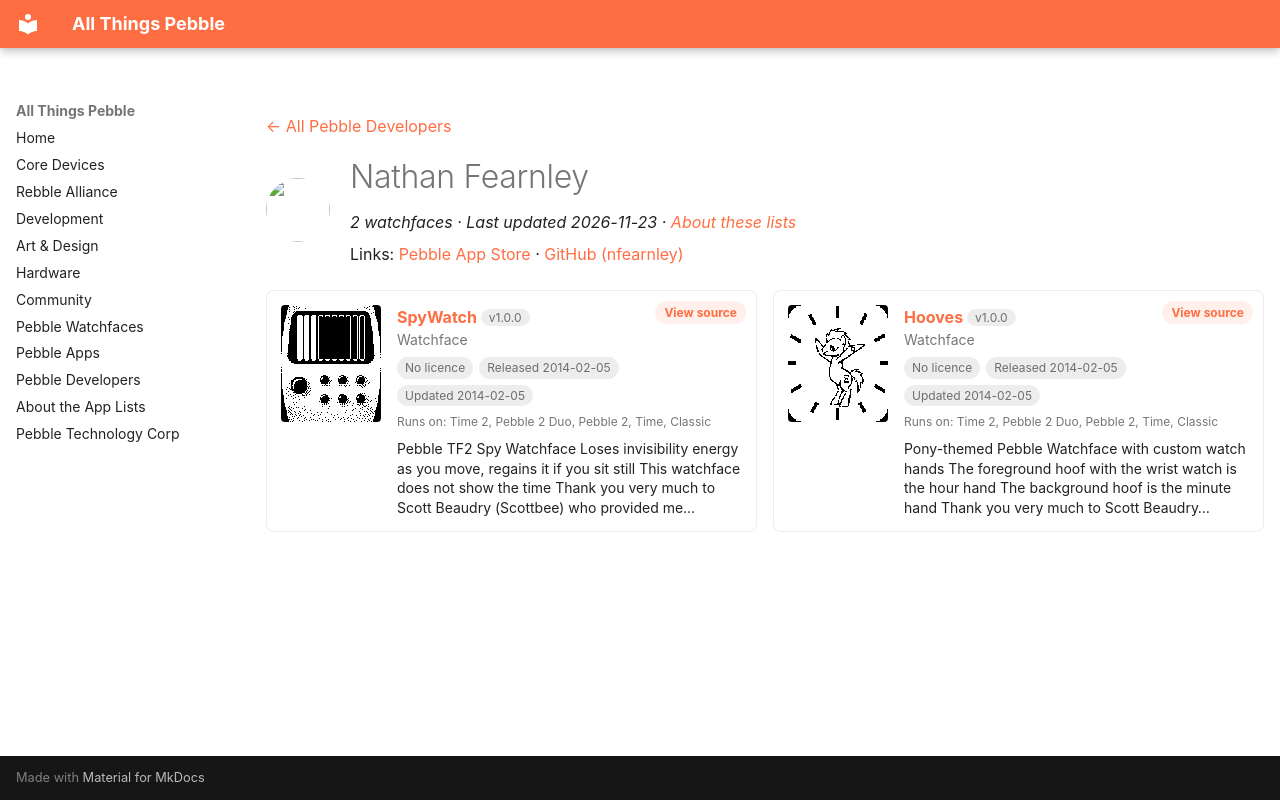

repository: saltedlolly/all-things-pebble · page: developers/nathan-fearnley.html · generator: mkdocs

---
title: "Nathan Fearnley"
hide:
  - toc
---

<!-- Generated by scripts/update_app_directory.py: do not edit by hand -->
[← All Pebble Developers](../developers.md)

<div class="dev-header" markdown>
<img class="dev-avatar" src="https://github.com/nfearnley.png?size=128" alt="" width="64" height="64" loading="lazy" onerror="this.remove()">
<div class="dev-intro" markdown>

# Nathan Fearnley

*2 watchfaces · Last updated 2026-11-23 · [About these lists](../about-app-lists.md)*

Links: [Pebble App Store](https://apps.repebble.com/apps/dev/nathan-fearnley_52c5f95e9a92722dea000018) · [GitHub (nfearnley)](https://github.com/nfearnley)

</div>
</div>

<div class="dev-controls" data-search-exclude hidden>
<div class="dev-filter" role="group" aria-label="Show"><button type="button" data-filter="all" aria-pressed="true">All <span>2</span></button><button type="button" data-filter="watchface" aria-pressed="false">Watchfaces <span>2</span></button><button type="button" data-filter="watchapp" aria-pressed="false" disabled>Apps <span>0</span></button></div>
<label class="dev-sort">Sort by <select><option value="updated">Recently updated</option><option value="released">Newest release</option><option value="title">A–Z</option></select></label>
</div>

<div class="app-grid dev-apps" data-search-exclude>
<div class="app-card" data-type="watchface" data-title="spywatch" data-released="2014-02-05" data-updated="2014-02-05">
<a class="app-shot" href="https://apps.repebble.com/52f1df25537d304dfd000f40" data-search-exclude><img src="../images/apps/52f1df25537d304dfd000f40.png" alt="SpyWatch" loading="lazy"></a>
<div class="app-info">
<h2 class="app-name" id="app-52f1df25537d304dfd000f40"><a href="https://apps.repebble.com/52f1df25537d304dfd000f40">SpyWatch</a> <span class="app-version" title="Latest version" data-search-exclude>v1.0.0</span></h2>
<a class="app-source" href="https://github.com/nfearnley/SpyWatch" title="Source code" data-search-exclude>View source</a>
<div class="app-dev">Watchface</div>
<div class="app-tags" data-search-exclude><span class="app-licence app-licence--none" title="Licence">No licence</span> <span title="First published in the app store">Released 2014-02-05</span> <span title="Latest release in the app store">Updated 2014-02-05</span></div>
<div class="app-watches" title="Supported watches" data-search-exclude>Runs on: Time 2, Pebble 2 Duo, Pebble 2, Time, Classic</div>
<p class="app-desc">Pebble TF2 Spy Watchface Loses invisibility energy as you move, regains it if you sit still This watchface does not show the time Thank you very much to Scott Beaudry (Scottbee) who provided me…</p>
</div>
</div>
<div class="app-card" data-type="watchface" data-title="hooves" data-released="2014-02-05" data-updated="2014-02-05">
<a class="app-shot" href="https://apps.repebble.com/52f1dd46e21be48688000ffb" data-search-exclude><img src="../images/apps/52f1dd46e21be48688000ffb.png" alt="Hooves" loading="lazy"></a>
<div class="app-info">
<h2 class="app-name" id="app-52f1dd46e21be48688000ffb"><a href="https://apps.repebble.com/52f1dd46e21be48688000ffb">Hooves</a> <span class="app-version" title="Latest version" data-search-exclude>v1.0.0</span></h2>
<a class="app-source" href="https://github.com/nfearnley/Hooves" title="Source code" data-search-exclude>View source</a>
<div class="app-dev">Watchface</div>
<div class="app-tags" data-search-exclude><span class="app-licence app-licence--none" title="Licence">No licence</span> <span title="First published in the app store">Released 2014-02-05</span> <span title="Latest release in the app store">Updated 2014-02-05</span></div>
<div class="app-watches" title="Supported watches" data-search-exclude>Runs on: Time 2, Pebble 2 Duo, Pebble 2, Time, Classic</div>
<p class="app-desc">Pony-themed Pebble Watchface with custom watch hands The foreground hoof with the wrist watch is the hour hand The background hoof is the minute hand Thank you very much to Scott Beaudry…</p>
</div>
</div>
</div>
